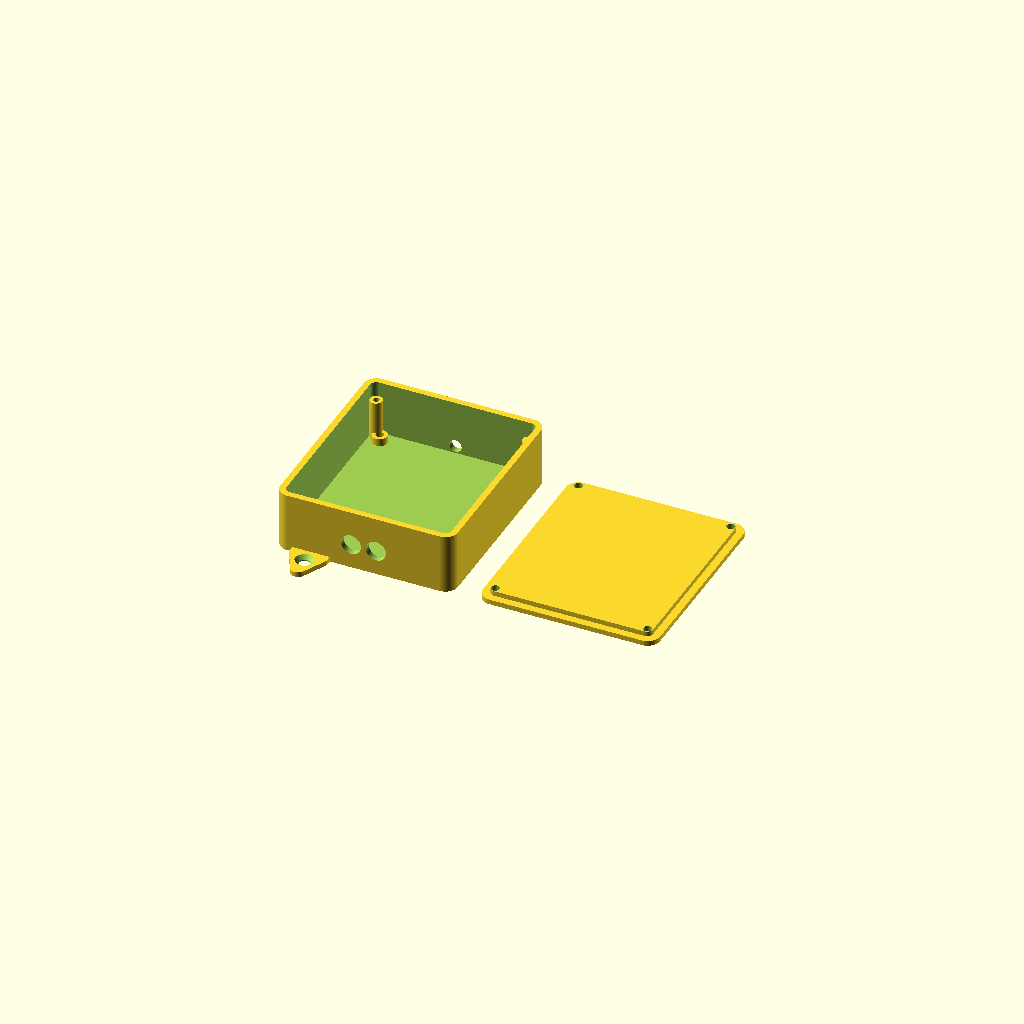
Cell 1 — every parameter at its default value.
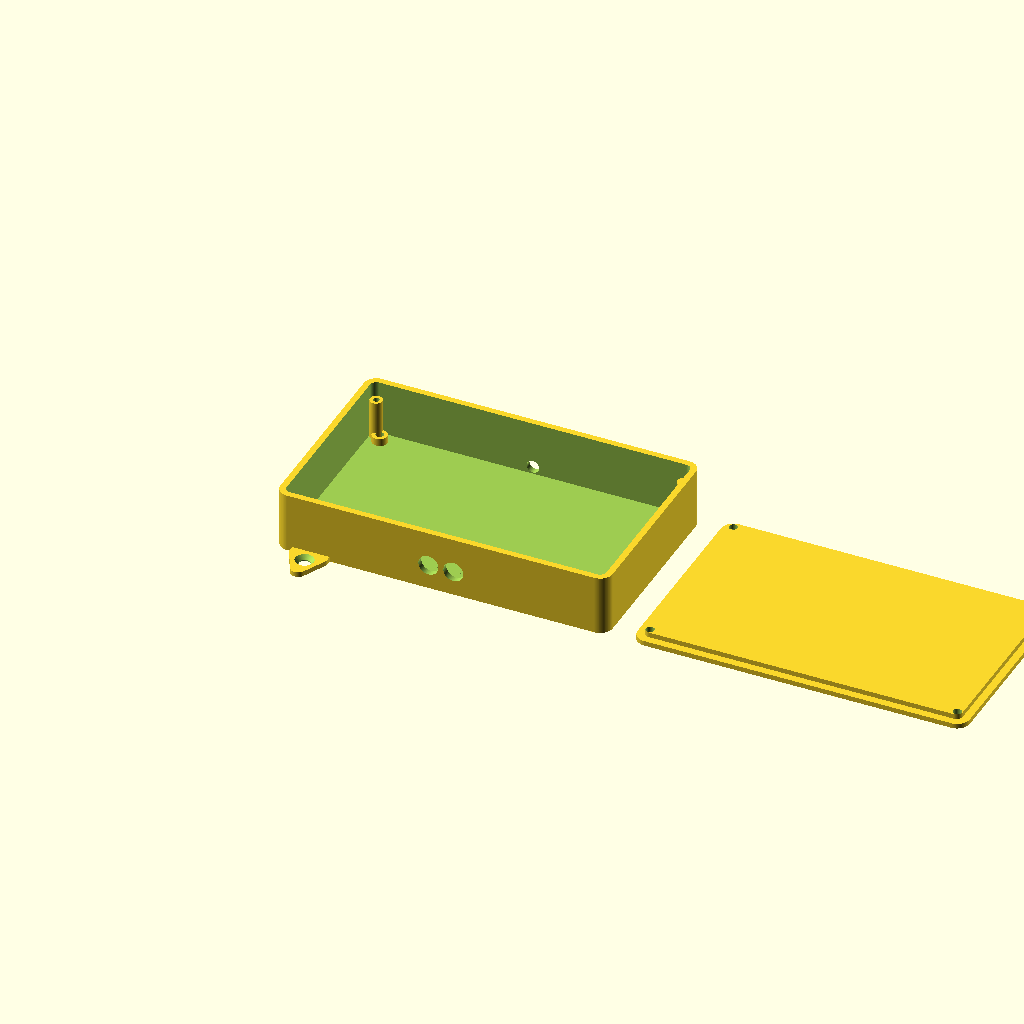
Cell 2 — board_length set to 124, the other parameters unchanged.
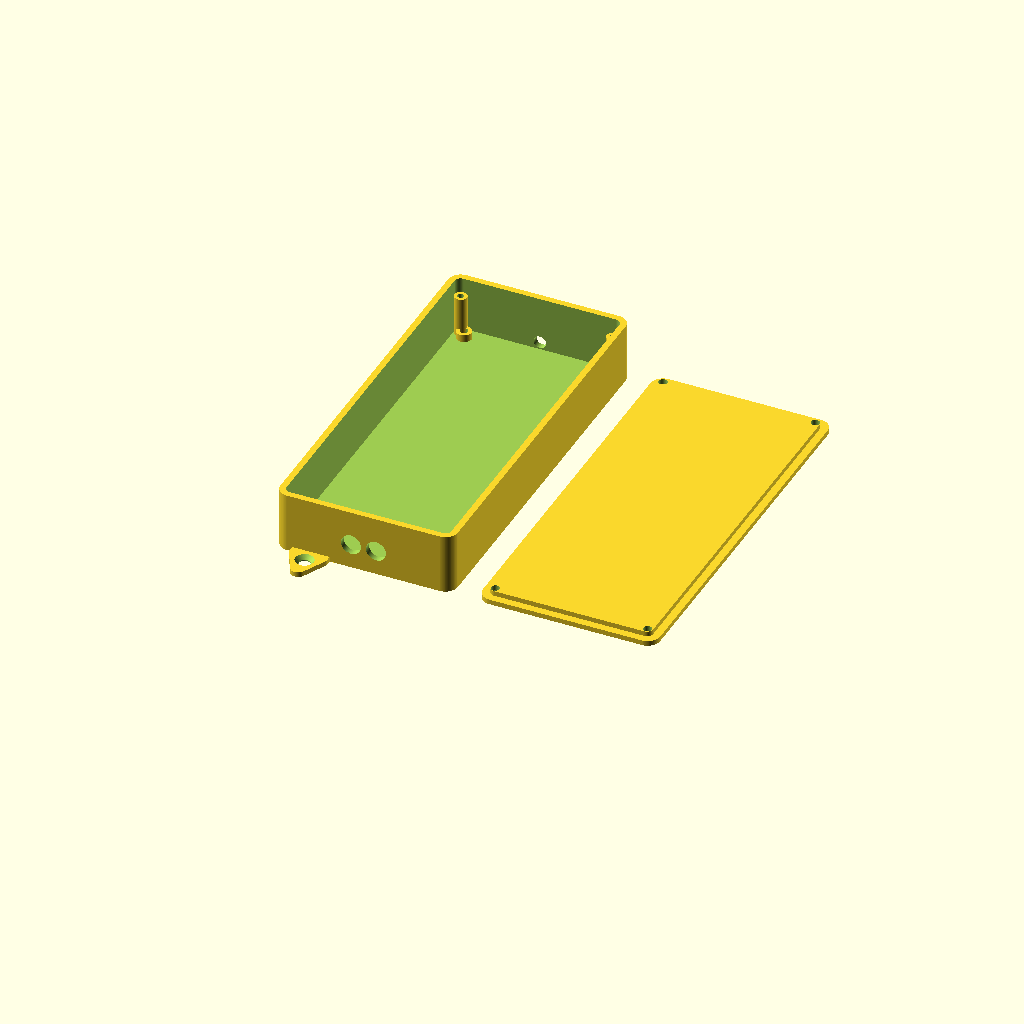
Cell 3 — board_width set to 145, the other parameters unchanged.
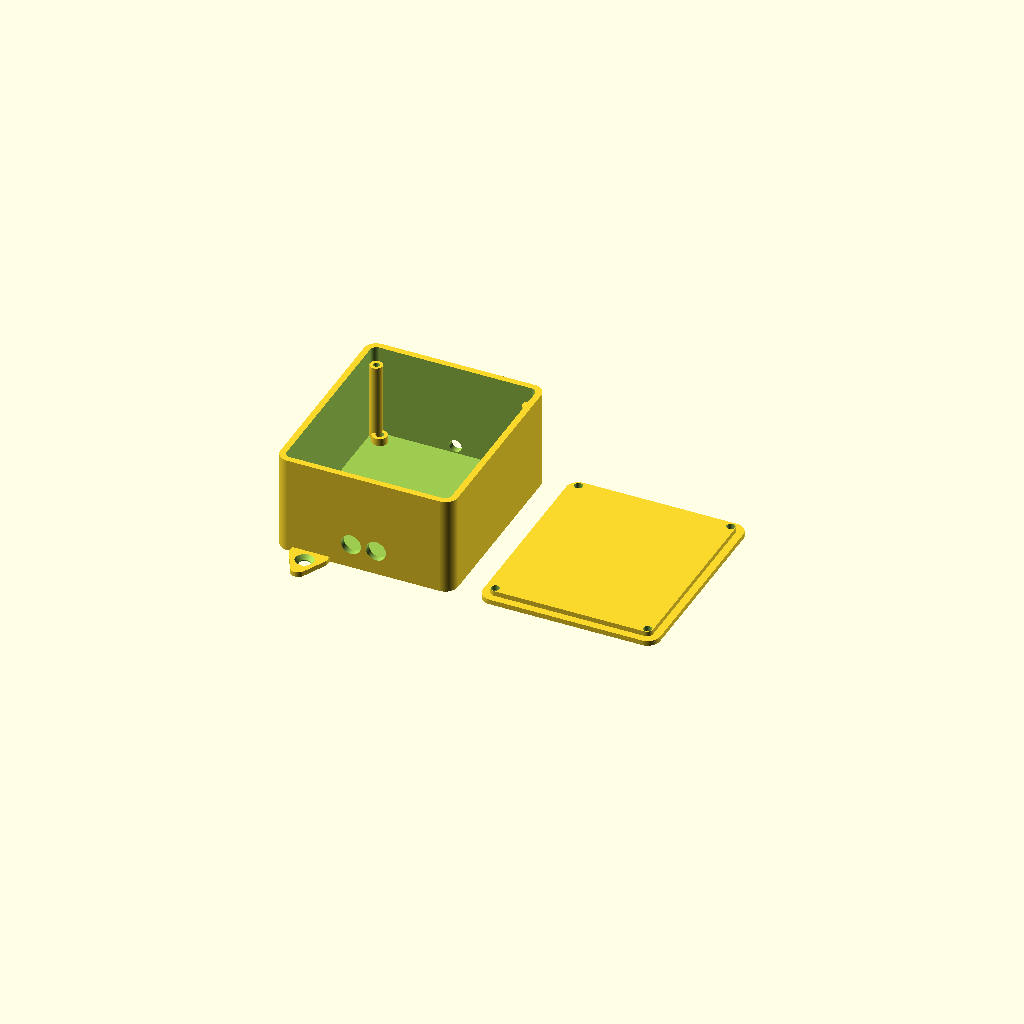
Cell 4: the same model with relay_height = 31.
All cells are drawn from one camera (rotation 55°, 0°, 25°, orthographic, colour scheme Cornfield), so only the parameter changes between them.
OpenSCAD source file enclosure/esp32_relay_enclosure.scad:
// ESP32 2-Relay Enclosure - Version 7.4
$fn = 100;
d = 0.02; 

// ======================
// PARAMETERS
// ======================
board_length = 62.0;
board_width = 72.5;
board_height = 1.6;

relay_height = 15.5;
terminal_height = 10;

wall_thickness = 2.5;  
bottom_thickness = 2.0;
top_thickness = 2.0;
clearance = 2.0;
pcb_clearance = 3.0; 
corner_radius = 5.0;

pillar_dia = 5.0; 

// Calculated Dimensions
inner_l = board_length + (2 * clearance);
inner_w = board_width + (2 * clearance);
inner_h = pcb_clearance + board_height + relay_height + clearance;

outer_l = inner_l + (2 * wall_thickness);
outer_w = inner_w + (2 * wall_thickness);
outer_height = inner_h + bottom_thickness;

// ======================
// HELPER MODULES
// ======================

module rounded_box(x, y, z, r) {
    hull() {
        translate([r, r, 0]) cylinder(h=z, r=r);
        translate([x-r, r, 0]) cylinder(h=z, r=r);
        translate([r, y-r, 0]) cylinder(h=z, r=r);
        translate([x-r, y-r, 0]) cylinder(h=z, r=r);
    }
}

module mounting_tab() {
    tab_w = 15;
    tab_l = 12;
    h = 2;
    overlap = 1.0; // how far the tab merges into the case wall
    difference() {
        hull() {
            cube([tab_w, overlap + d, h]);
            translate([tab_w/2, tab_l, 0]) cylinder(h=h, r=3);
            translate([3, 3, 0]) cylinder(h=h, r=3);
            translate([tab_w-3, 3, 0]) cylinder(h=h, r=3);
        }
        // Countersink: wide at top, narrow at bottom
        translate([tab_w/2, 6.5, -d]) {
            cylinder(h=h + 2*d, d=4.5);                        // shaft hole through tab
            translate([0, 0, 0.5]) cylinder(h=1.5+0.1, d1=4.5, d2=7.5); // countersink opens at top
        }
    }
}

// ======================
// MAIN PARTS
// ======================

module bottom_case() {
    difference() {
        rounded_box(outer_l, outer_w, outer_height, corner_radius);
        
        translate([wall_thickness, wall_thickness, bottom_thickness])
            rounded_box(inner_l, inner_w, outer_height + d, corner_radius-wall_thickness);

        // ANTENNA CUTOUT
        translate([wall_thickness + clearance + board_length/2, outer_w + d, bottom_thickness + pcb_clearance])
            rotate([90, 0, 0])
                cylinder(h = wall_thickness + 2*d, d = 5);

        // CABLE CUTOUTS
        for (i = [0:1]) {            
            translate([wall_thickness + clearance + board_length/2 - 5 + i*10, wall_thickness + d, bottom_thickness + pcb_clearance + 5])
                rotate([90, 0, 0])
                    cylinder(h = wall_thickness + 2*d, d = 8);
        }
    }

    // PCB Standoffs
    ho_x = 3.0; 
    ho_y = 3.0;
    standoff_coords = [
        [wall_thickness+clearance+ho_x, wall_thickness+clearance+ho_y],
        [wall_thickness+clearance+board_length-ho_x, wall_thickness+clearance+ho_y],
        [wall_thickness+clearance+ho_x, wall_thickness+clearance+board_width-ho_y],
        [wall_thickness+clearance+board_length-ho_x, wall_thickness+clearance+board_width-ho_y]
    ];

    for (p = standoff_coords) {
        translate([p[0], p[1], bottom_thickness])
        difference() {
            cylinder(h=pcb_clearance, d=6);
            translate([0,0,-d]) cylinder(h=pcb_clearance+2*d, d=3.2);
        }
    }

    // SLIM LID PILLARS
    p_off = wall_thickness + (pillar_dia/2);
    pillar_coords = [[p_off, p_off], [outer_l-p_off, p_off], [p_off, outer_w-p_off], [outer_l-p_off, outer_w-p_off]];


    for (p = pillar_coords) {
        translate([p[0], p[1], bottom_thickness])
        difference() {
            cylinder(h=inner_h - 6, d=pillar_dia);
            translate([0,0, inner_h - 14]) cylinder(h=10, d=2.5);
        }
    }

    
    // Mounting Tabs — 1mm overlap into wall to avoid non-manifold
    tab_offset = corner_radius + 2;

    translate([outer_l - tab_offset - 15, outer_w - 1.0, 0]) 
        mounting_tab();
    
    translate([tab_offset + 15, 1.0, 0]) 
        rotate([0, 0, 180]) 
            mounting_tab();
}

module top_lid() {
    p_off = wall_thickness + (pillar_dia/2);
    pillar_coords = [[p_off, p_off], [outer_l-p_off, p_off], [p_off, outer_w-p_off], [outer_l-p_off, outer_w-p_off]];

    difference() {
        union() {
            rounded_box(outer_l, outer_w, top_thickness, corner_radius);
            translate([wall_thickness+0.5, wall_thickness+0.5, -2])
                rounded_box(inner_l-1, inner_w-1, 2, corner_radius-wall_thickness);
        }
        
        for (p = pillar_coords) {
            translate([p[0], p[1], -3]) {
                cylinder(h=top_thickness+6, d=3.4);
                translate([0,0, top_thickness + 1.2]) 
                    cylinder(h=2, d1=3.4, d2=pillar_dia + 1);
            }
        }
    }
}

// ======================
// RENDER (Lid Flipped for Printing)
// ======================
bottom_case();

translate([outer_l + 10, 0, top_thickness]) 
    rotate([180, 0, 0]) 
        translate([0, -outer_w, 0])
            top_lid();
Customizer parameters (derived from the source; name, type, default, range or options):
d: number, default 0.02
board_length: number, default 62
board_width: number, default 72.5
board_height: number, default 1.6
relay_height: number, default 15.5
terminal_height: number, default 10
wall_thickness: number, default 2.5
bottom_thickness: number, default 2
top_thickness: number, default 2
clearance: number, default 2
pcb_clearance: number, default 3
corner_radius: number, default 5
pillar_dia: number, default 5
